Photos from the image-classification dataset "cropped" in the GitHub repository colbytse/MRI-image-classification. Its 2 classes are: neg, pos.

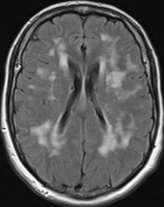
Label: neg

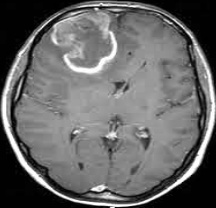
Label: pos

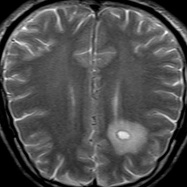
Label: pos

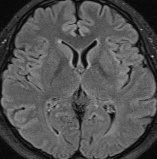
Label: neg

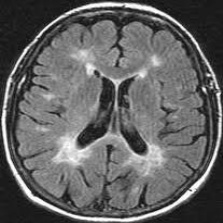
Label: neg

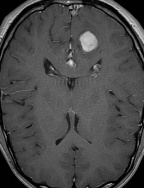
Label: pos
